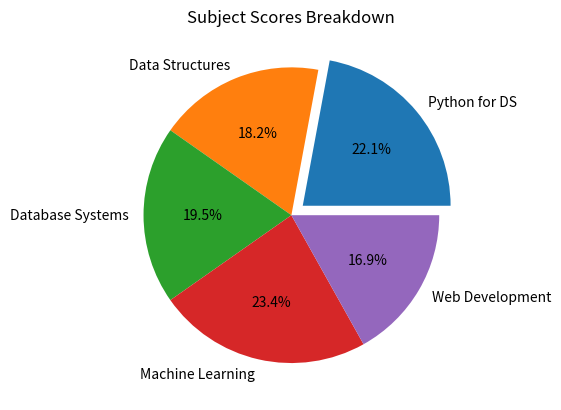

Write Python code to recreate this figure.
import matplotlib.pyplot as plt

subjects = ['Python for DS', 'Data Structures', 'Database Systems', 'Machine Learning', 'Web Development']
scores = [85, 70, 75, 90, 65]
explode = [0.1, 0, 0, 0, 0]

plt.pie(scores, labels=subjects, autopct='%1.1f%%', explode=explode)
plt.title('Subject Scores Breakdown')
plt.show()
